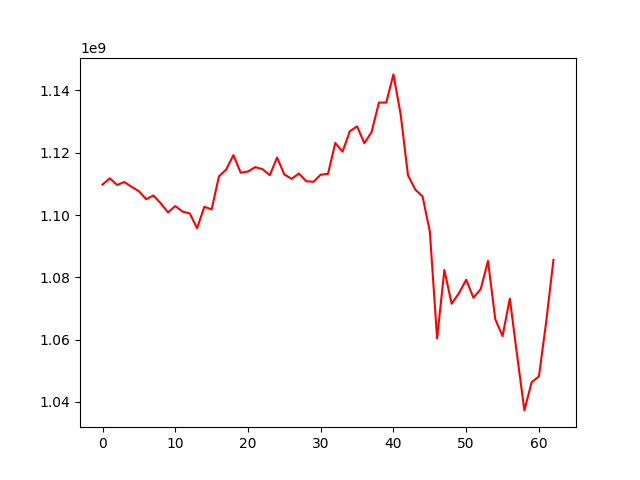

The data file committed next to this chart (first rows):
, 0
0, 1109783835
1, 1111786561
2, 1109651417
3, 1110597248
4, 1109038775
5, 1107651138
6, 1105066777
7, 1106274825
8, 1103757277
9, 1100835386
10, 1102888089
11, 1101094358
12, 1100500102
13, 1095746373
14, 1102667553
15, 1101791745
16, 1112382527
17, 1114600915
18, 1119236842
19, 1113567159
20, 1113986078
21, 1115383877
22, 1114720570
23, 1112795369
24, 1118464389
25, 1113007721
26, 1111608752
27, 1113326567
28, 1110875910
29, 1110658492
30, 1112960753
31, 1113209572
32, 1123138479
33, 1120349859
34, 1126893935
35, 1128468920
36, 1123025640
37, 1126698794
38, 1136107672
39, 1136097176
40, 1145156834
41, 1132149139
42, 1112743775
43, 1108173854
44, 1105971314
45, 1094785654
46, 1060359967
47, 1082353959
48, 1071493498
49, 1074865025
50, 1079211892
51, 1073424800
52, 1076209049
53, 1085264278
54, 1066536339
55, 1061122570
56, 1073153154
57, 1055008716
58, 1037256300
59, 1046310737
... 3 more rows
